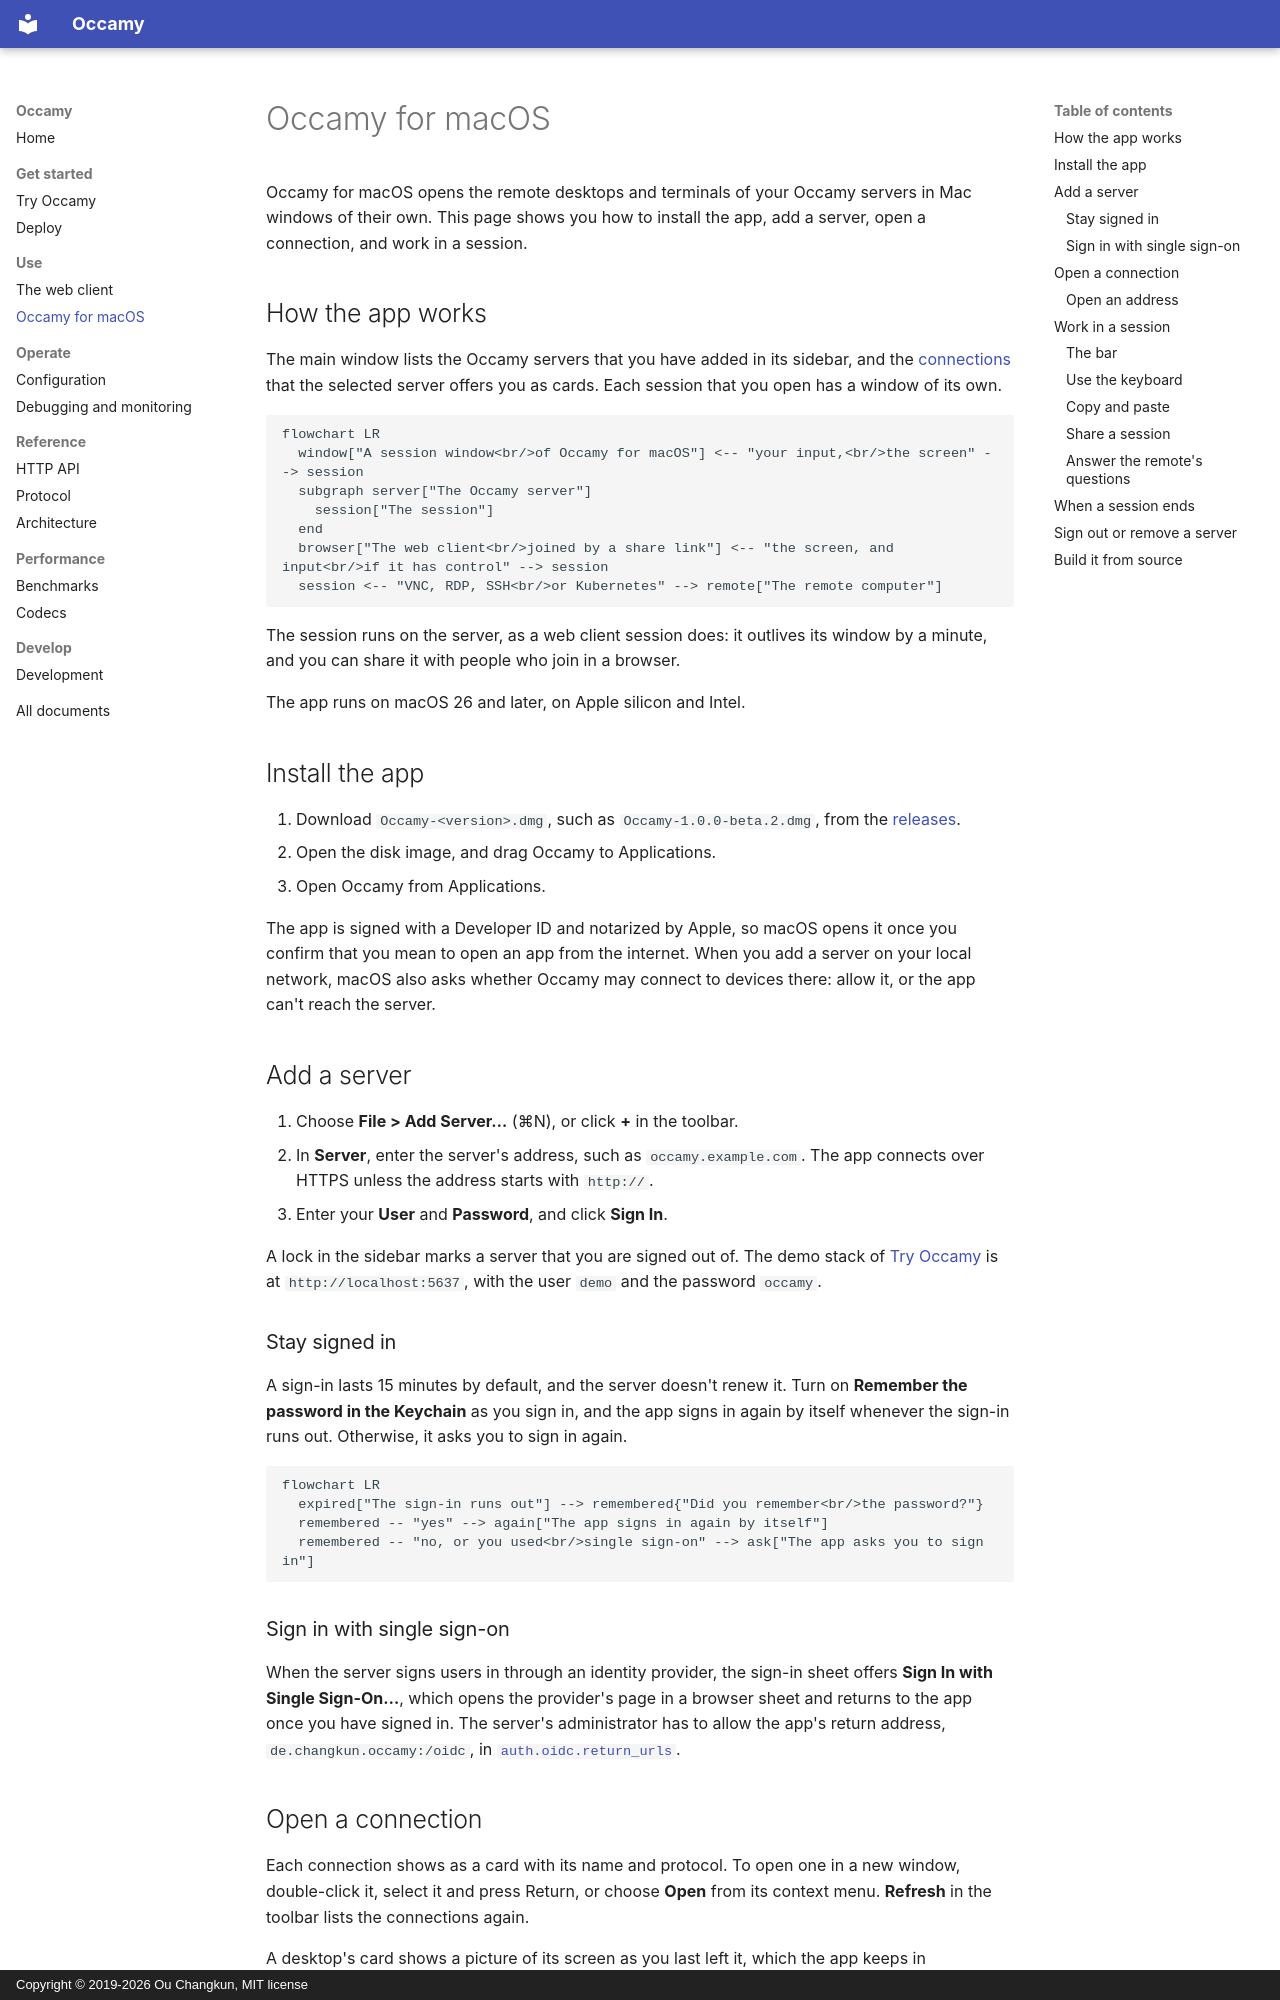

repository: changkun/occamy · page: macos-app/index.html · generator: mkdocs · copyright: Copyright © 2019-2026 Ou Changkun, MIT license

# Occamy for macOS

Occamy for macOS opens the remote desktops and terminals of your
Occamy servers in Mac windows of their own. This page shows you how
to install the app, add a server, open a connection, and work in a
session.

## How the app works

The main window lists the Occamy servers that you have added in its
sidebar, and the [connections](web-client.md#how-the-web-client-works)
that the selected server offers you as cards. Each session that you
open has a window of its own.

```mermaid
flowchart LR
  window["A session window<br/>of Occamy for macOS"] <-- "your input,<br/>the screen" --> session
  subgraph server["The Occamy server"]
    session["The session"]
  end
  browser["The web client<br/>joined by a share link"] <-- "the screen, and input<br/>if it has control" --> session
  session <-- "VNC, RDP, SSH<br/>or Kubernetes" --> remote["The remote computer"]
```

The session runs on the server, as a web client session does: it
outlives its window by a minute, and you can share it with people who
join in a browser.

The app runs on macOS 26 and later, on Apple silicon and Intel.

## Install the app

1. Download `Occamy-<version>.dmg`, such as `Occamy-1.0.0-beta.2.dmg`,
   from the [releases](https://github.com/changkun/occamy/releases).
2. Open the disk image, and drag Occamy to Applications.
3. Open Occamy from Applications.

The app is signed with a Developer ID and notarized by Apple, so macOS
opens it once you confirm that you mean to open an app from the
internet. When you add a server on your local network, macOS also asks
whether Occamy may connect to devices there: allow it, or the app can't
reach the server.

## Add a server

1. Choose **File > Add Server…** (⌘N), or click **+** in the toolbar.
2. In **Server**, enter the server's address, such as
   `occamy.example.com`. The app connects over HTTPS unless the address
   starts with `http://`.
3. Enter your **User** and **Password**, and click **Sign In**.

A lock in the sidebar marks a server that you are signed out of. The
demo stack of [Try Occamy](try-it.md) is at `http://localhost:5637`,
with the user `demo` and the password `occamy`.

### Stay signed in

A sign-in lasts 15 minutes by default, and the server doesn't renew
it. Turn on **Remember the password in the Keychain** as you sign in,
and the app signs in again by itself whenever the sign-in runs out.
Otherwise, it asks you to sign in again.

```mermaid
flowchart LR
  expired["The sign-in runs out"] --> remembered{"Did you remember<br/>the password?"}
  remembered -- "yes" --> again["The app signs in again by itself"]
  remembered -- "no, or you used<br/>single sign-on" --> ask["The app asks you to sign in"]
```

### Sign in with single sign-on

When the server signs users in through an identity provider, the
sign-in sheet offers **Sign In with Single Sign-On…**, which opens the
provider's page in a browser sheet and returns to the app once you have
signed in. The server's administrator has to allow the app's return
address, `de.changkun.occamy:/oidc`, in
[`auth.oidc.return_urls`](configuration.md#signing-in-through-oidc).
